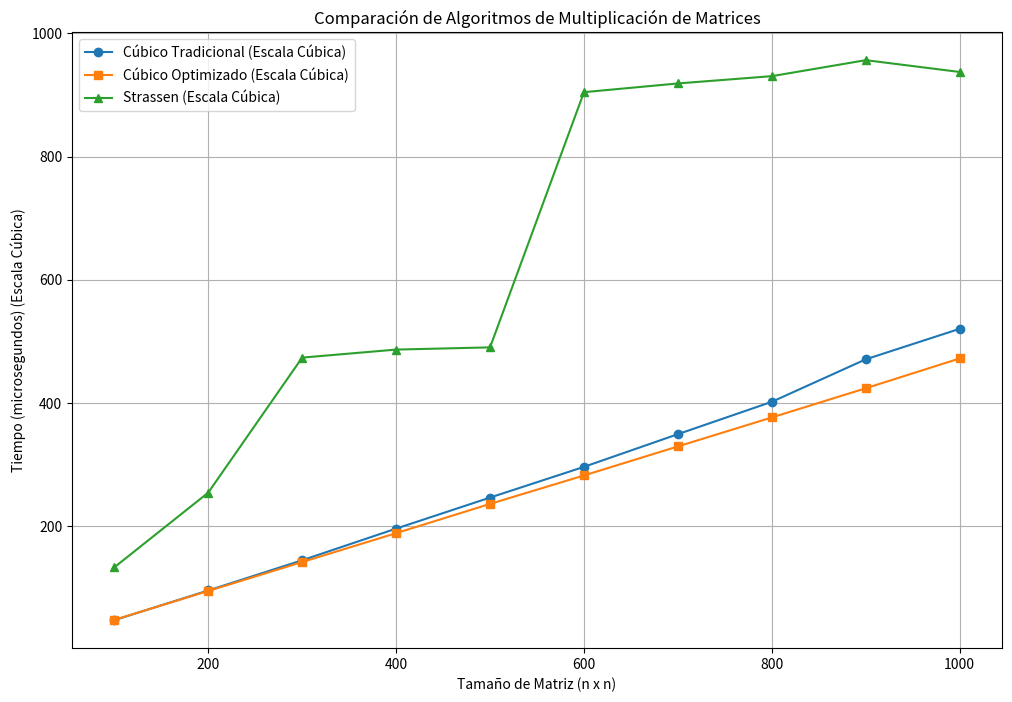

Write Python code to recreate this figure.
import matplotlib.pyplot as plt
import numpy as np

# Datos
matrix_size = [100, 200, 300, 400, 500, 600, 700, 800, 900, 1000]
cubic_traditional = [103621, 861440, 3001626, 7490054, 14903851, 25929048, 42539898, 64795352, 104267044, 140780377]
cubic_optimized = [106695, 839696, 2826284, 6673860, 13111699, 22428402, 35668175, 53260019, 76038112, 105222654]
strassen = [2338419, 16404942, 106105710, 115111299, 117690336, 740134172, 775449309, 805853042, 875237307, 823563924]

# Crear el gráfico
plt.figure(figsize=(12, 8))
plt.plot(matrix_size, np.cbrt(cubic_traditional), marker='o', label='Cúbico Tradicional (Escala Cúbica)')
plt.plot(matrix_size, np.cbrt(cubic_optimized), marker='s', label='Cúbico Optimizado (Escala Cúbica)')
plt.plot(matrix_size, np.cbrt(strassen), marker='^', label='Strassen (Escala Cúbica)')

plt.title('Comparación de Algoritmos de Multiplicación de Matrices')
plt.xlabel('Tamaño de Matriz (n x n)')
plt.ylabel('Tiempo (microsegundos) (Escala Cúbica)')
plt.legend()
plt.grid(True)

plt.show()




